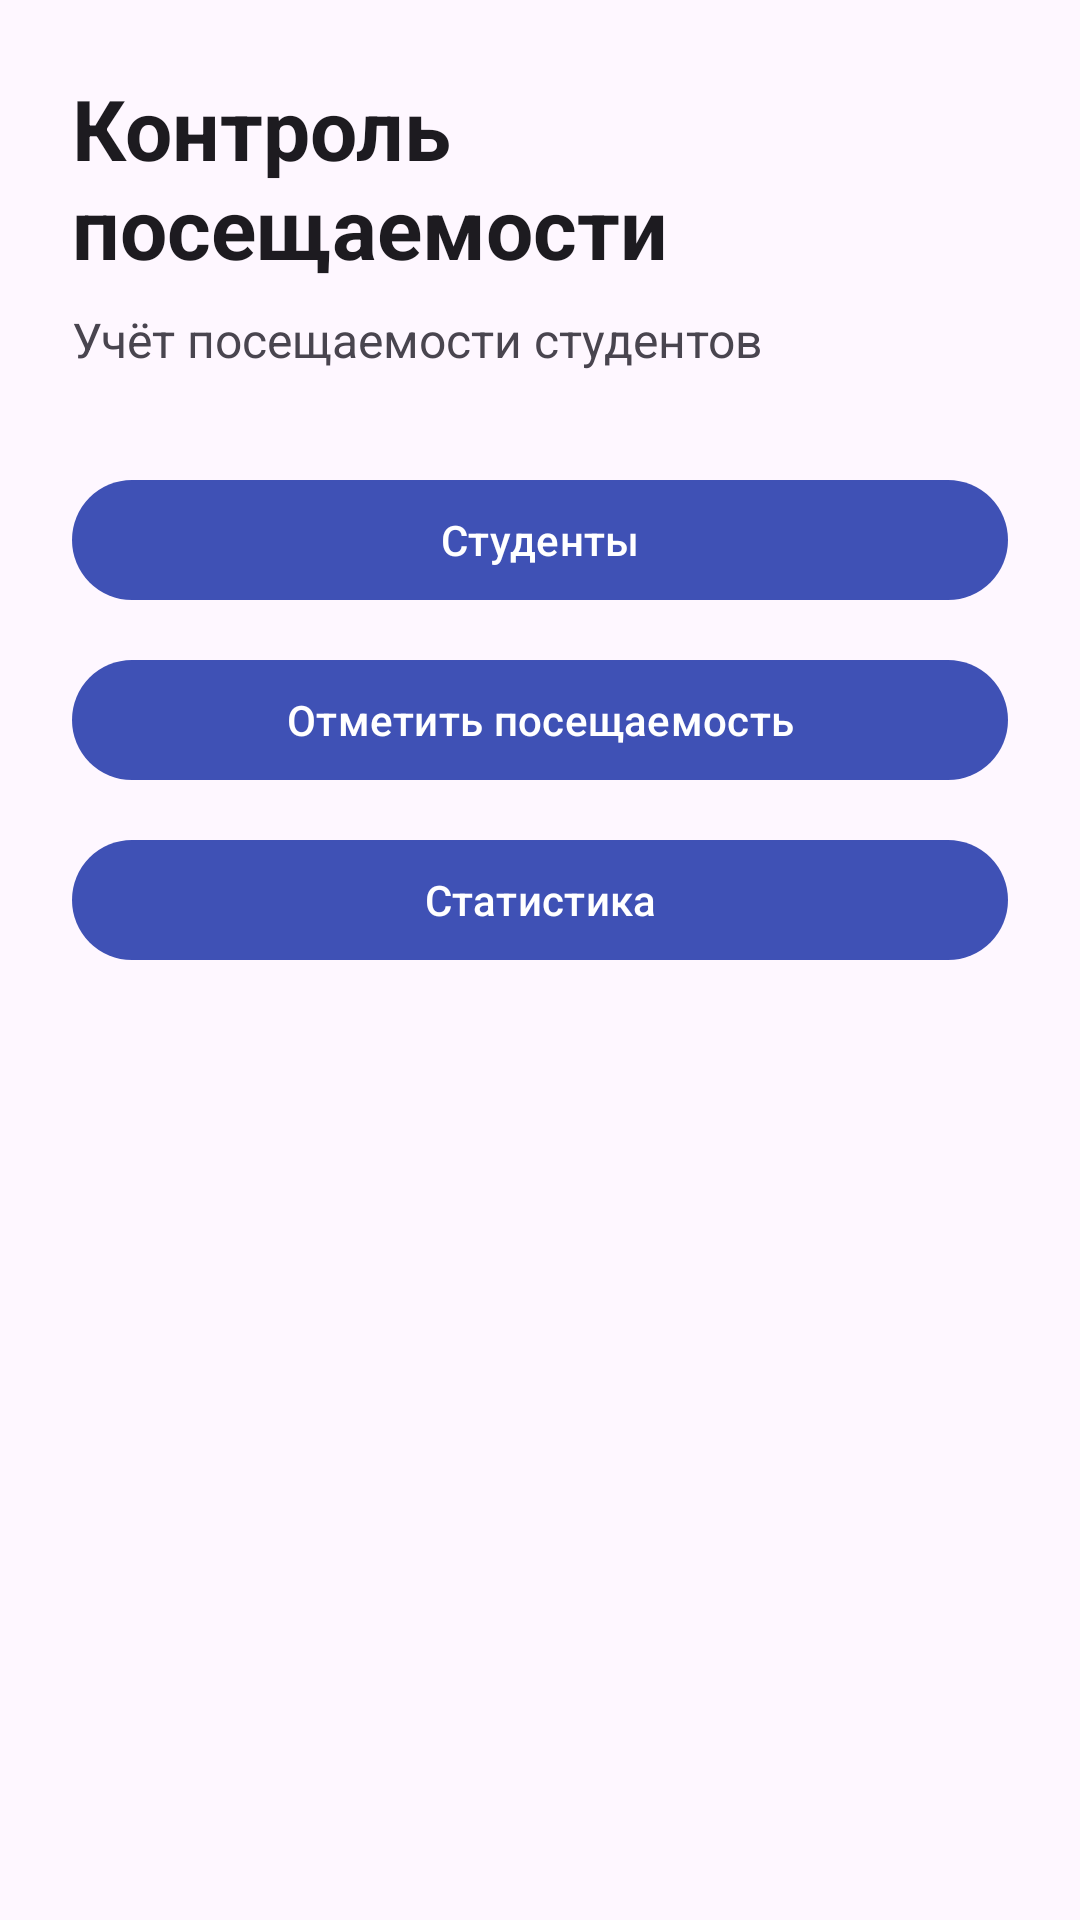

Here is an Android app screen rendered from its layout file. Give the layout XML and the strings, colors and styles it references.
<!-- AndroidManifest.xml: application theme Theme.AttendanceControl -->
<!-- res/layout/activity_main.xml -->
<?xml version="1.0" encoding="utf-8"?>
<LinearLayout xmlns:android="http://schemas.android.com/apk/res/android"
    android:layout_width="match_parent"
    android:layout_height="match_parent"
    android:orientation="vertical"
    android:padding="24dp">

    <TextView
        android:layout_width="wrap_content"
        android:layout_height="wrap_content"
        android:text="@string/app_name"
        android:textColor="?android:attr/textColorPrimary"
        android:textSize="28sp"
        android:textStyle="bold" />

    <TextView
        android:layout_width="wrap_content"
        android:layout_height="wrap_content"
        android:layout_marginTop="8dp"
        android:layout_marginBottom="32dp"
        android:text="@string/subtitle_main"
        android:textSize="16sp" />

    <com.google.android.material.button.MaterialButton
        android:id="@+id/btnStudents"
        android:layout_width="match_parent"
        android:layout_height="wrap_content"
        android:layout_marginBottom="12dp"
        android:text="@string/btn_students" />

    <com.google.android.material.button.MaterialButton
        android:id="@+id/btnAttendance"
        android:layout_width="match_parent"
        android:layout_height="wrap_content"
        android:layout_marginBottom="12dp"
        android:text="@string/btn_attendance" />

    <com.google.android.material.button.MaterialButton
        android:id="@+id/btnStatistics"
        android:layout_width="match_parent"
        android:layout_height="wrap_content"
        android:text="@string/btn_statistics" />

</LinearLayout>
<!-- resources referenced by this layout -->
<resources>
  <string name="app_name">Контроль посещаемости</string>
  <string name="btn_attendance">Отметить посещаемость</string>
  <string name="btn_statistics">Статистика</string>
  <string name="btn_students">Студенты</string>
  <string name="subtitle_main">Учёт посещаемости студентов</string>
  <style name="Theme.AttendanceControl" parent="Theme.Material3.DayNight">
          <item name="colorPrimary">@color/primary</item>
          <item name="colorOnPrimary">@color/on_primary</item>
          <item name="colorPrimaryContainer">@color/primary_container</item>
          <item name="colorSecondary">@color/secondary</item>
          <item name="colorOnSecondary">@color/on_secondary</item>
          <item name="android:statusBarColor">@color/primary</item>
      </style>
  <color name="primary">#3F51B5</color>
  <color name="on_primary">#FFFFFF</color>
  <color name="primary_container">#E8EAF6</color>
  <color name="secondary">#00897B</color>
  <color name="on_secondary">#FFFFFF</color>
</resources>
